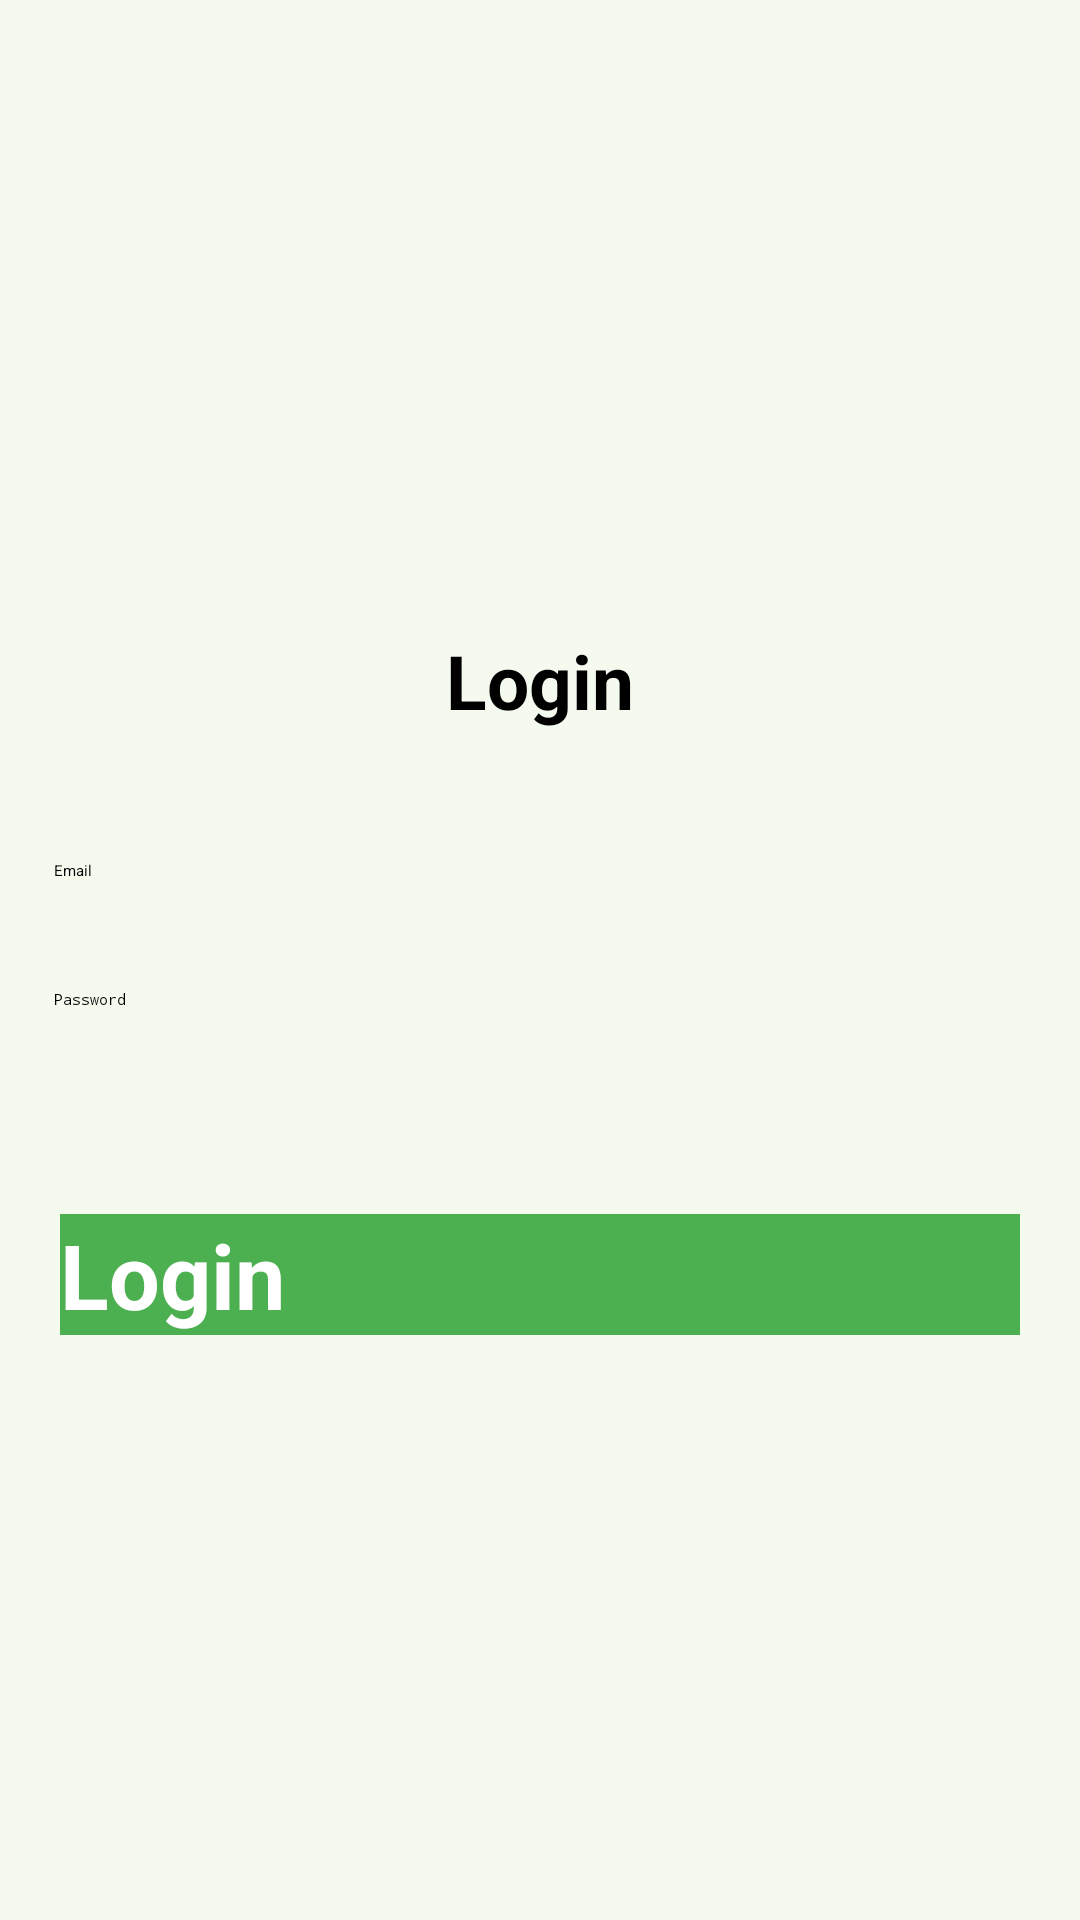

Here is an Android app screen rendered from its layout file. Give the layout XML and the strings, colors and styles it references.
<!-- AndroidManifest.xml: application theme Theme.Meetr -->
<!-- res/layout/activity_loginpage.xml -->
<?xml version="1.0" encoding="utf-8"?>
<layout xmlns:android="http://schemas.android.com/apk/res/android"
    xmlns:app="http://schemas.android.com/apk/res-auto"
    xmlns:bind="http://schemas.android.com/tools">

    
    <data>
        <variable
            name="viewModel"
            type="com.group7.meetr.viewmodel.LoginPageViewModel" />
    </data>

    
    <LinearLayout
        android:layout_width="match_parent"
        android:layout_height="match_parent"
        android:layout_gravity="center"
        android:layout_margin="8dp"
        android:background="#168BC34A"
        android:orientation="vertical"
        android:gravity="center">

        <TextView
            android:layout_width="match_parent"
            android:layout_height="wrap_content"
            android:text="Login"
            android:textSize="25sp"
            android:padding="15dp"
            android:textStyle="bold"
            android:gravity="center"/>

        
        <EditText
            android:id="@+id/inEmail"
            android:layout_width="match_parent"
            android:layout_height="wrap_content"
            android:layout_marginStart="10dp"
            android:layout_marginTop="20dp"
            android:layout_marginEnd="10dp"
            android:layout_marginBottom="20dp"
            android:drawableLeft="@drawable/baseline_email_24"
            android:hint="@string/email_hint"
            android:inputType="textEmailAddress"
            android:padding="8dp" />

        
        <EditText
            android:id="@+id/inPassword"
            android:layout_width="match_parent"
            android:layout_height="wrap_content"
            android:layout_marginStart="10dp"
            android:layout_marginEnd="10dp"
            android:drawableLeft="@drawable/baseline_lock_24"
            android:hint="@string/password_hint"
            android:inputType="textPassword"
            android:padding="8dp" />

        
        <Button
            android:id="@+id/btn_login"
            android:layout_width="match_parent"
            android:layout_height="wrap_content"
            android:layout_marginStart="20dp"
            android:layout_marginTop="60dp"
            android:layout_marginEnd="20dp"
            android:background="#4CAF50"
            android:text="@string/button_text"
            android:textColor="@android:color/background_light"
            android:textSize="30sp"
            android:textStyle="bold" />


    </LinearLayout>
</layout>
<!-- resources referenced by this layout -->
<resources>
  <string name="button_text">Login</string>
  <string name="email_hint"> Email</string>
  <string name="password_hint"> Password</string>
</resources>
